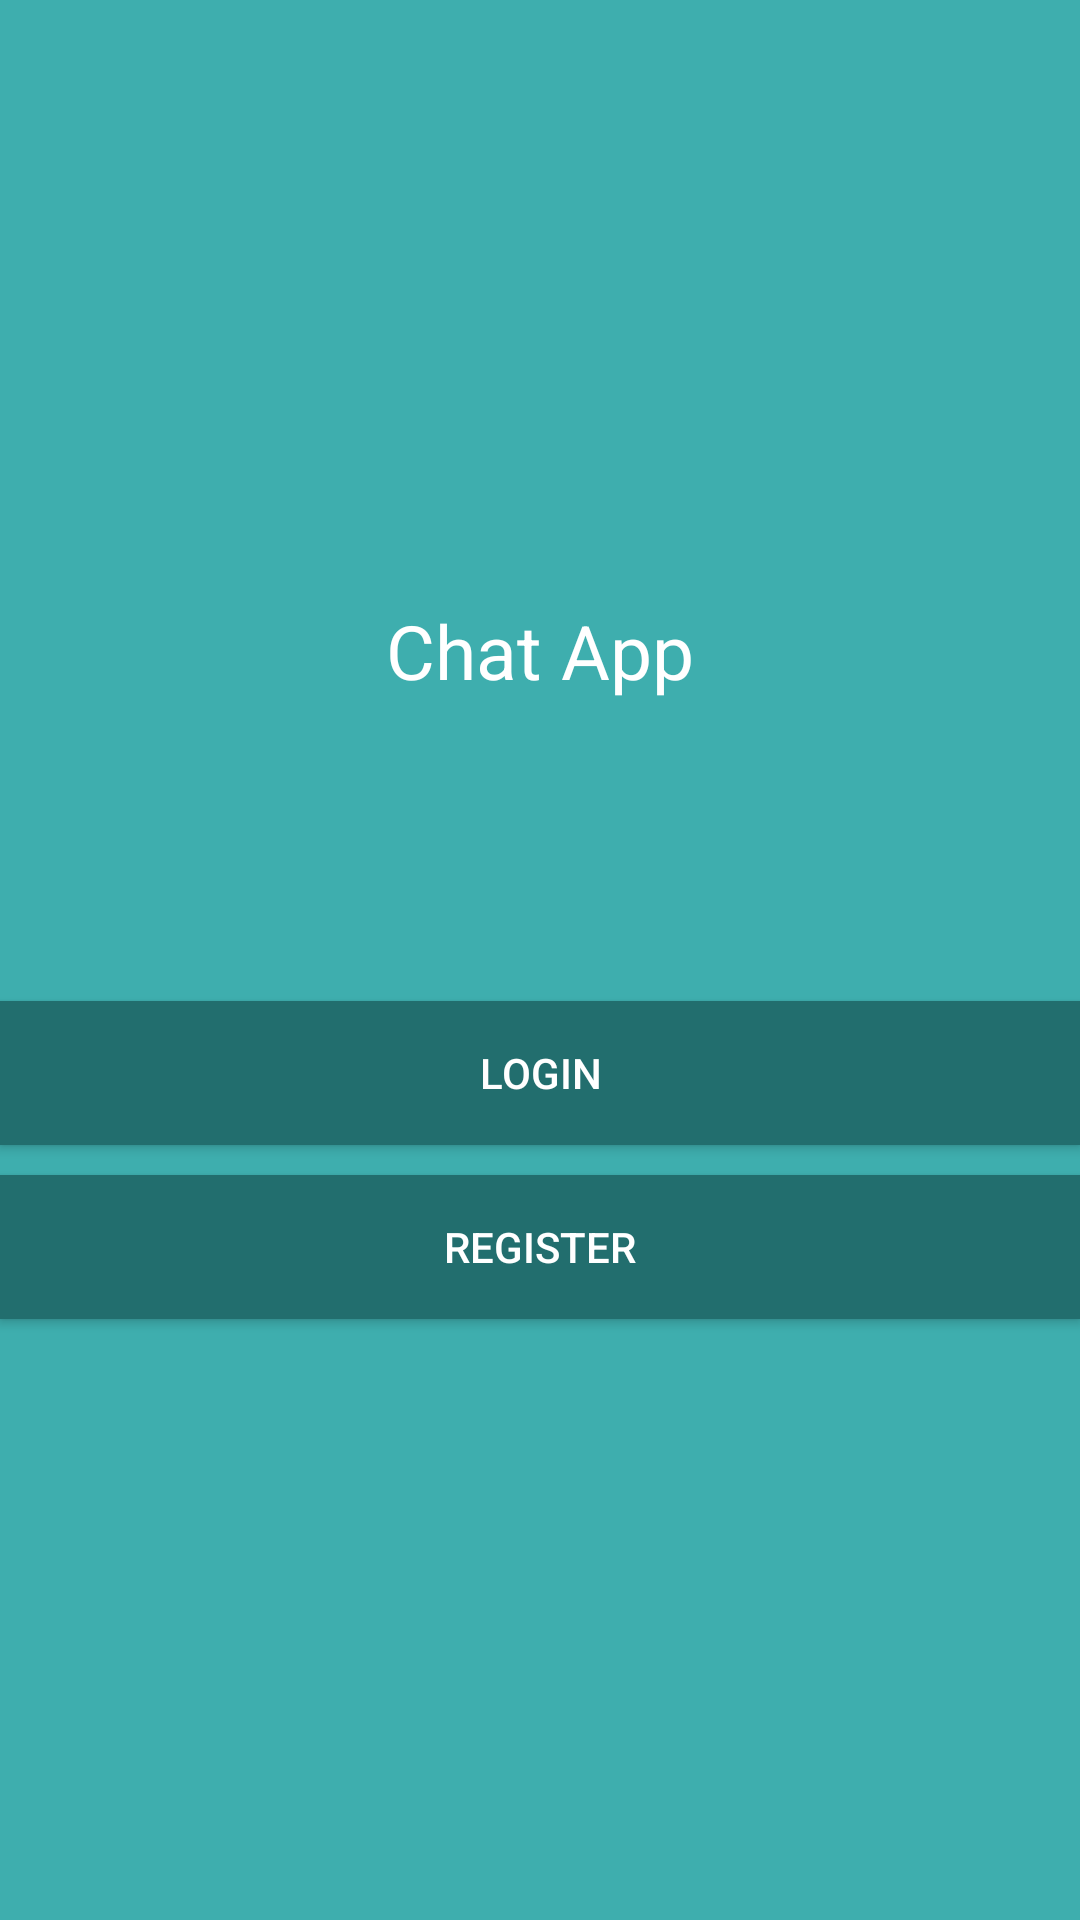

This screen was rendered from an Android layout file. Write that file and the resources it references.
<!-- AndroidManifest.xml: application theme AppTheme -->
<!-- res/layout/activity_start.xml -->
<?xml version="1.0" encoding="utf-8"?>
<LinearLayout
  xmlns:android="http://schemas.android.com/apk/res/android"
  xmlns:app="http://schemas.android.com/apk/res-auto"
  xmlns:tools="http://schemas.android.com/tools"
  android:layout_width="match_parent"
  android:layout_height="match_parent"
  android:gravity="center"
  android:orientation="vertical"
  android:background="@color/colorPrimary"
  tools:context=".StartActivity">

  <TextView
    android:textColor="@android:color/white"
    android:id="@+id/textView"
    android:layout_width="wrap_content"
    android:layout_height="wrap_content"
    android:text="Chat App"
    android:textSize="25sp"/>
  <Button
    android:id="@+id/btn_login"
    android:layout_width="match_parent"
    android:layout_height="wrap_content"
    android:layout_marginTop="100dp"
    android:background="@color/colorPrimaryDark"
    android:textColor="#FFF"
    android:text="Login"/>
  <Button
    android:id="@+id/btn_register"
    android:layout_width="match_parent"
    android:layout_height="wrap_content"
    android:layout_marginTop="10dp"
    android:textColor="#FFF"
    android:background="@color/colorPrimaryDark"
    android:text="Register"/>
</LinearLayout>
<!-- resources referenced by this layout -->
<resources>
  <color name="colorPrimary">#3eaeae</color>
  <color name="colorPrimaryDark">#226e6e</color>
  <style name="AppTheme" parent="Theme.AppCompat.Light.NoActionBar">
      
      <item name="colorPrimary">@color/colorPrimary</item>
      <item name="colorPrimaryDark">@color/colorPrimaryDark</item>
      <item name="colorAccent">@color/colorAccent</item>
    </style>
  <color name="colorAccent">#D81B60</color>
</resources>
